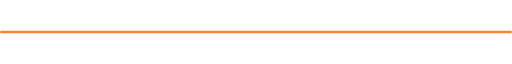
t = 0.00 s
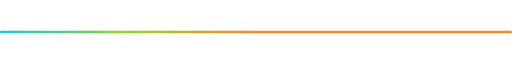
t = 1.25 s
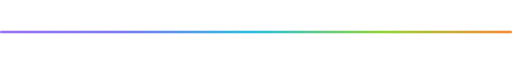
t = 2.50 s
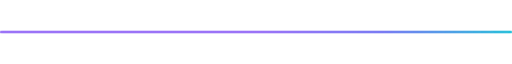
t = 3.75 s

The animated SVG that drew these frames (rendered in a browser with its animation timeline set to each time). Animation: 1 SMIL element (animateTransform=1); one cycle of 5.00 s, repeats indefinitely.


<svg width="1200" height="6" viewBox="0 0 1200 6" xmlns="http://www.w3.org/2000/svg">

  <defs>
    <linearGradient id="gradient" x1="0%" y1="0%" x2="100%" y2="0%">
      <stop offset="0%" stop-color="#8B5CF6"/>
      <stop offset="25%" stop-color="#6366F1"/>
      <stop offset="50%" stop-color="#06B6D4"/>
      <stop offset="75%" stop-color="#84CC16"/>
      <stop offset="100%" stop-color="#F97316"/>

      <animateTransform
        attributeName="gradientTransform"
        type="translate"
        from="-1 0"
        to="1 0"
        dur="5s"
        repeatCount="indefinite"/>
    </linearGradient>

    <filter id="glow">
      <feGaussianBlur stdDeviation="2.5" result="blur"/>
      <feMerge>
        <feMergeNode in="blur"/>
        <feMergeNode in="SourceGraphic"/>
      </feMerge>
    </filter>
  </defs>

  <rect
    x="0"
    y="1"
    width="1200"
    height="4"
    rx="2"
    fill="url(#gradient)"
    filter="url(#glow)"
  />

</svg>
